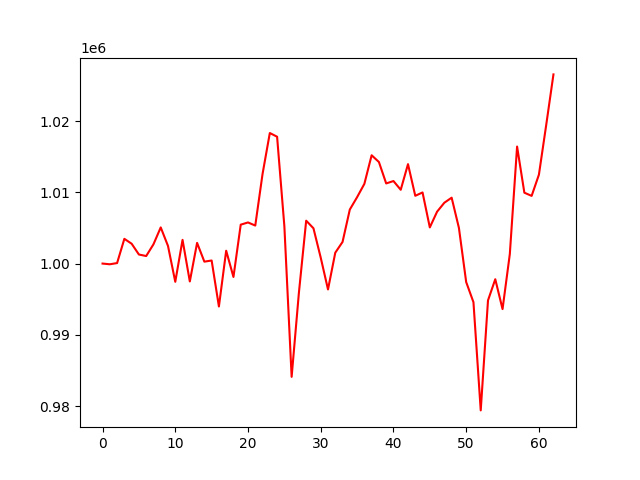

Source data for this figure (header and first rows):
account_value, date, daily_return
1000000, 2021-04-06, 
999900, 2021-04-07, -9.956806887789771e-05
1000070, 2021-04-08, 0.0001694
1003472, 2021-04-09, 0.003401
1002787, 2021-04-12, -0.0006819
1001271, 2021-04-13, -0.001512
1001058, 2021-04-14, -0.0002132
1002702, 2021-04-15, 0.001643
1005076, 2021-04-16, 0.002367
1002475, 2021-04-19, -0.002588
997438, 2021-04-20, -0.005025
1003331, 2021-04-21, 0.005908
997487, 2021-04-22, -0.005824
1002904, 2021-04-23, 0.00543
1000269, 2021-04-26, -0.002627
1000431, 2021-04-27, 0.0001624
993974, 2021-04-28, -0.006455
1001805, 2021-04-29, 0.007878
998117, 2021-04-30, -0.003681
1005462, 2021-05-03, 0.007359
1005773, 2021-05-04, 0.0003089
1005336, 2021-05-05, -0.0004344
1012578, 2021-05-06, 0.007204
1018329, 2021-05-07, 0.00568
1017810, 2021-05-10, -0.0005098
1005251, 2021-05-11, -0.01234
984095, 2021-05-12, -0.02105
995915, 2021-05-13, 0.01201
1006021, 2021-05-14, 0.01015
1004955, 2021-05-17, -0.00106
1000830, 2021-05-18, -0.004105
996364, 2021-05-19, -0.004462
1001526, 2021-05-20, 0.005181
1003036, 2021-05-21, 0.001508
1007585, 2021-05-24, 0.004535
1009321, 2021-05-25, 0.001723
1011191, 2021-05-26, 0.001853
1015207, 2021-05-27, 0.003971
1014258, 2021-05-28, -0.000934
1011251, 2021-06-01, -0.002965
1011587, 2021-06-02, 0.000332
1010361, 2021-06-03, -0.001212
1013960, 2021-06-04, 0.003562
1009515, 2021-06-07, -0.004384
1009985, 2021-06-08, 0.0004656
1005077, 2021-06-09, -0.004859
1007286, 2021-06-10, 0.002198
1008544, 2021-06-11, 0.001248
1009250, 2021-06-14, 0.0007003
1005015, 2021-06-15, -0.004197
997403, 2021-06-16, -0.007574
994578, 2021-06-17, -0.002833
979384, 2021-06-18, -0.01528
994829, 2021-06-21, 0.01577
997801, 2021-06-22, 0.002987
993606, 2021-06-23, -0.004204
1001332, 2021-06-24, 0.007776
1016430, 2021-06-25, 0.01508
1009951, 2021-06-28, -0.006375
1009503, 2021-06-29, -0.0004433
... 3 more rows
